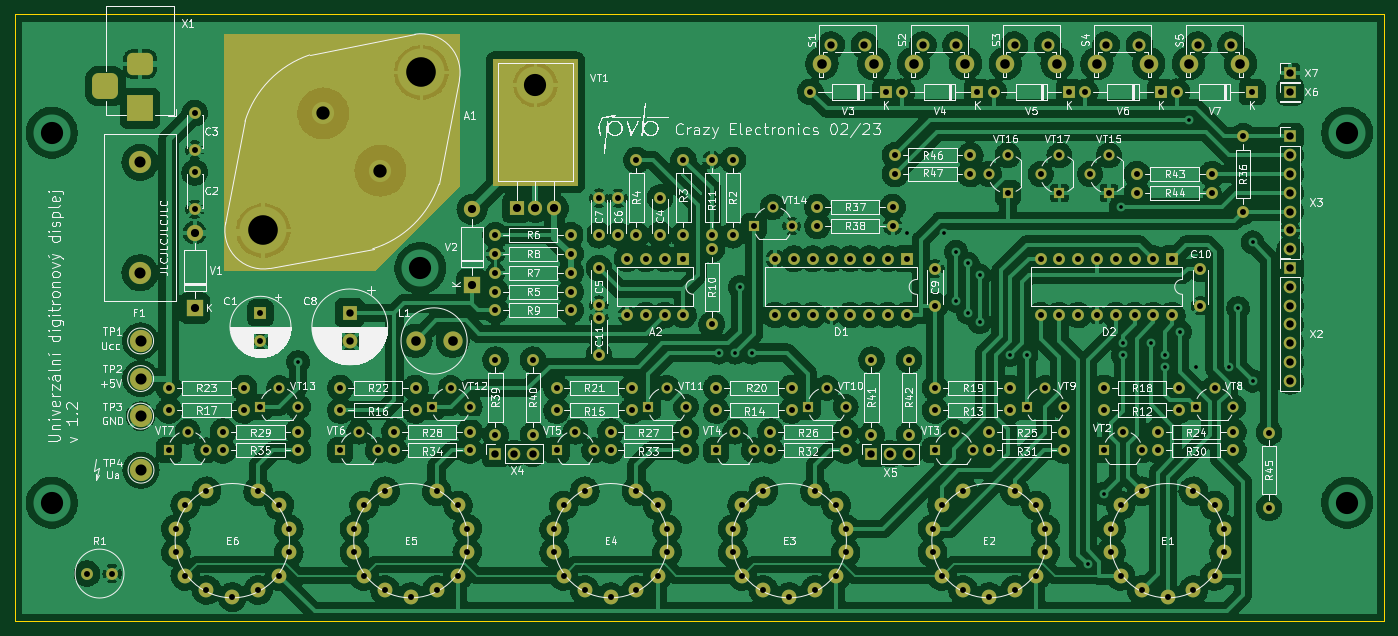
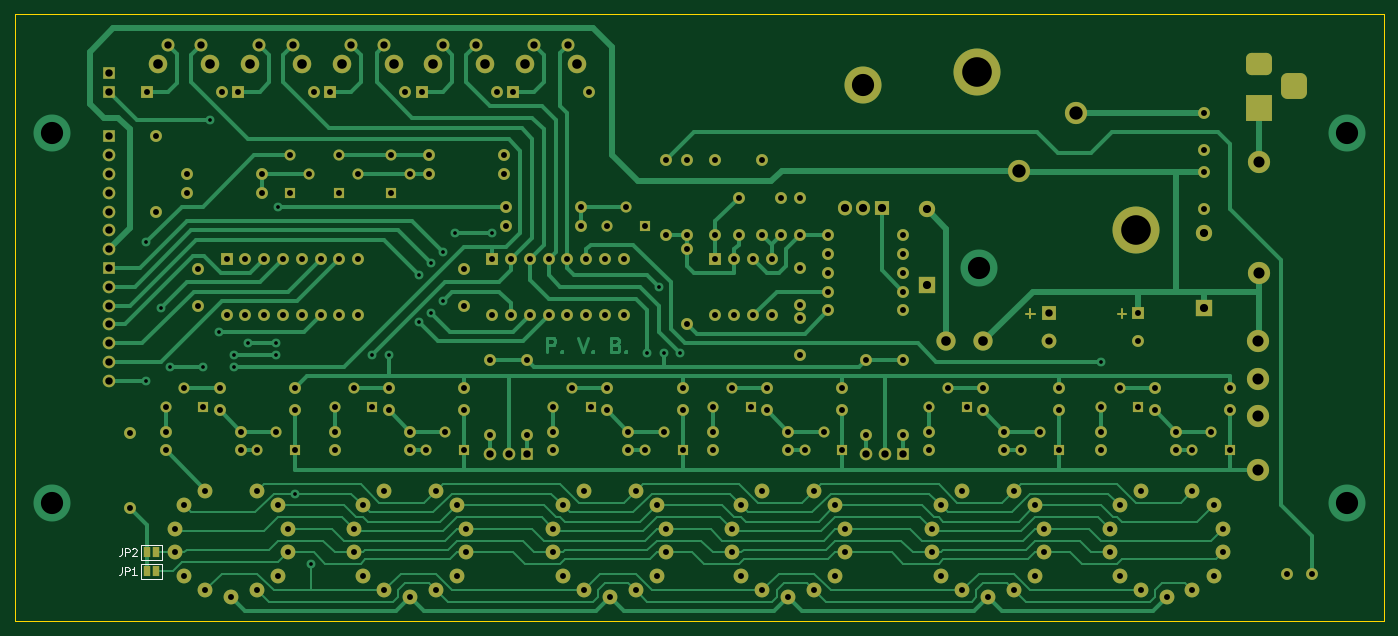
Circuit board: 11 layer files. Board 185.0 x 82.0 mm.
- bottom_copper: display_board-B_Cu.gbr (62393 bytes)
- bottom_mask: display_board-B_Mask.gbr (14911 bytes)
- paste: display_board-B_Paste.gbr (475 bytes)
- bottom_silk: display_board-B_Silkscreen.gbr (2423 bytes)
- outline: display_board-Edge_Cuts.gbr (716 bytes)
- top_copper: display_board-F_Cu.gbr (836032 bytes)
- top_mask: display_board-F_Mask.gbr (15455 bytes)
- paste: display_board-F_Paste.gbr (475 bytes)
- top_silk: display_board-F_Silkscreen.gbr (199360 bytes)
- drill: display_board-NPTH.drl (285 bytes)
- drill: display_board-PTH.drl (7398 bytes)

=== bottom_copper: display_board-B_Cu.gbr (62393 bytes, source omitted) ===
=== bottom_mask: display_board-B_Mask.gbr (14911 bytes, source omitted) ===
=== paste: display_board-B_Paste.gbr ===
%TF.GenerationSoftware,KiCad,Pcbnew,(6.0.9)*%
%TF.CreationDate,2023-02-11T16:03:26+01:00*%
%TF.ProjectId,display_board,64697370-6c61-4795-9f62-6f6172642e6b,rev?*%
%TF.SameCoordinates,Original*%
%TF.FileFunction,Paste,Bot*%
%TF.FilePolarity,Positive*%
%FSLAX46Y46*%
G04 Gerber Fmt 4.6, Leading zero omitted, Abs format (unit mm)*
G04 Created by KiCad (PCBNEW (6.0.9)) date 2023-02-11 16:03:26*
%MOMM*%
%LPD*%
G01*
G04 APERTURE LIST*
G04 APERTURE END LIST*
M02*

=== bottom_silk: display_board-B_Silkscreen.gbr ===
%TF.GenerationSoftware,KiCad,Pcbnew,(6.0.9)*%
%TF.CreationDate,2023-02-11T16:03:26+01:00*%
%TF.ProjectId,display_board,64697370-6c61-4795-9f62-6f6172642e6b,rev?*%
%TF.SameCoordinates,Original*%
%TF.FileFunction,Legend,Bot*%
%TF.FilePolarity,Positive*%
%FSLAX46Y46*%
G04 Gerber Fmt 4.6, Leading zero omitted, Abs format (unit mm)*
G04 Created by KiCad (PCBNEW (6.0.9)) date 2023-02-11 16:03:26*
%MOMM*%
%LPD*%
G01*
G04 APERTURE LIST*
%ADD10C,0.150000*%
%ADD11C,0.120000*%
G04 APERTURE END LIST*
D10*
%TO.C,JP1*%
X220810833Y-138834880D02*
X220810833Y-139549166D01*
X220858452Y-139692023D01*
X220953690Y-139787261D01*
X221096547Y-139834880D01*
X221191785Y-139834880D01*
X220334642Y-139834880D02*
X220334642Y-138834880D01*
X219953690Y-138834880D01*
X219858452Y-138882500D01*
X219810833Y-138930119D01*
X219763214Y-139025357D01*
X219763214Y-139168214D01*
X219810833Y-139263452D01*
X219858452Y-139311071D01*
X219953690Y-139358690D01*
X220334642Y-139358690D01*
X218810833Y-139834880D02*
X219382261Y-139834880D01*
X219096547Y-139834880D02*
X219096547Y-138834880D01*
X219191785Y-138977738D01*
X219287023Y-139072976D01*
X219382261Y-139120595D01*
%TO.C,JP2*%
X220810833Y-136294880D02*
X220810833Y-137009166D01*
X220858452Y-137152023D01*
X220953690Y-137247261D01*
X221096547Y-137294880D01*
X221191785Y-137294880D01*
X220334642Y-137294880D02*
X220334642Y-136294880D01*
X219953690Y-136294880D01*
X219858452Y-136342500D01*
X219810833Y-136390119D01*
X219763214Y-136485357D01*
X219763214Y-136628214D01*
X219810833Y-136723452D01*
X219858452Y-136771071D01*
X219953690Y-136818690D01*
X220334642Y-136818690D01*
X219382261Y-136390119D02*
X219334642Y-136342500D01*
X219239404Y-136294880D01*
X219001309Y-136294880D01*
X218906071Y-136342500D01*
X218858452Y-136390119D01*
X218810833Y-136485357D01*
X218810833Y-136580595D01*
X218858452Y-136723452D01*
X219429880Y-137294880D01*
X218810833Y-137294880D01*
D11*
%TO.C,JP1*%
X218187500Y-138382500D02*
X215387500Y-138382500D01*
X215387500Y-138382500D02*
X215387500Y-140382500D01*
X215387500Y-140382500D02*
X218187500Y-140382500D01*
X218187500Y-140382500D02*
X218187500Y-138382500D01*
%TO.C,JP2*%
X218187500Y-135842500D02*
X215387500Y-135842500D01*
X215387500Y-135842500D02*
X215387500Y-137842500D01*
X215387500Y-137842500D02*
X218187500Y-137842500D01*
X218187500Y-137842500D02*
X218187500Y-135842500D01*
%TD*%
M02*

=== outline: display_board-Edge_Cuts.gbr ===
%TF.GenerationSoftware,KiCad,Pcbnew,(6.0.9)*%
%TF.CreationDate,2023-02-11T16:03:26+01:00*%
%TF.ProjectId,display_board,64697370-6c61-4795-9f62-6f6172642e6b,rev?*%
%TF.SameCoordinates,Original*%
%TF.FileFunction,Profile,NP*%
%FSLAX46Y46*%
G04 Gerber Fmt 4.6, Leading zero omitted, Abs format (unit mm)*
G04 Created by KiCad (PCBNEW (6.0.9)) date 2023-02-11 16:03:26*
%MOMM*%
%LPD*%
G01*
G04 APERTURE LIST*
%TA.AperFunction,Profile*%
%ADD10C,0.100000*%
%TD*%
G04 APERTURE END LIST*
D10*
X50267500Y-146135000D02*
X235267500Y-146135000D01*
X235267500Y-146135000D02*
X235267500Y-64135000D01*
X235267500Y-64135000D02*
X50267500Y-64135000D01*
X50267500Y-64135000D02*
X50267500Y-146135000D01*
M02*

=== top_copper: display_board-F_Cu.gbr (836032 bytes, source omitted) ===
=== top_mask: display_board-F_Mask.gbr (15455 bytes, source omitted) ===
=== paste: display_board-F_Paste.gbr ===
%TF.GenerationSoftware,KiCad,Pcbnew,(6.0.9)*%
%TF.CreationDate,2023-02-11T16:03:25+01:00*%
%TF.ProjectId,display_board,64697370-6c61-4795-9f62-6f6172642e6b,rev?*%
%TF.SameCoordinates,Original*%
%TF.FileFunction,Paste,Top*%
%TF.FilePolarity,Positive*%
%FSLAX46Y46*%
G04 Gerber Fmt 4.6, Leading zero omitted, Abs format (unit mm)*
G04 Created by KiCad (PCBNEW (6.0.9)) date 2023-02-11 16:03:25*
%MOMM*%
%LPD*%
G01*
G04 APERTURE LIST*
G04 APERTURE END LIST*
M02*

=== top_silk: display_board-F_Silkscreen.gbr (199360 bytes, source omitted) ===
=== drill: display_board-NPTH.drl ===
M48
; DRILL file {KiCad (6.0.9)} date Sat Feb 11 16:03:47 2023
; FORMAT={-:-/ absolute / inch / decimal}
; #@! TF.CreationDate,2023-02-11T16:03:47+01:00
; #@! TF.GenerationSoftware,Kicad,Pcbnew,(6.0.9)
; #@! TF.FileFunction,NonPlated,1,2,NPTH
FMAT,2
INCH
%
G90
G05
T0
M30

=== drill: display_board-PTH.drl (7398 bytes, source omitted) ===
